The GitHub repository simonsrz/computer-vision-projects contains a labelled image folder "Project_2" with 10 categories: brown bread, corduroy, cork, cotton, cracker, linen, orange peel, sponge, styrofoam, wool. Examples follow, each with its label.

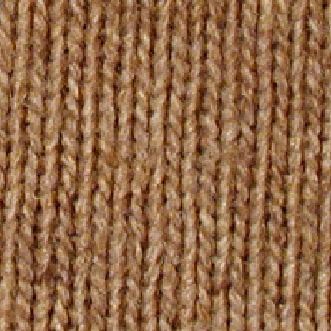
Label: wool

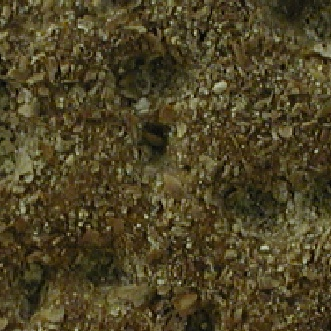
Label: cracker

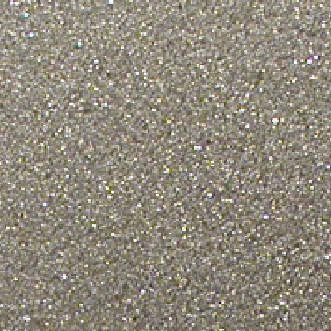
Label: styrofoam

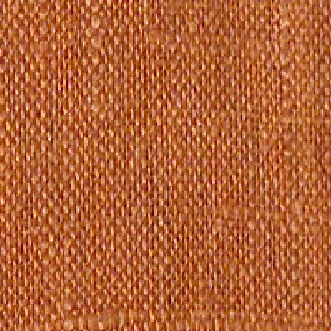
Label: linen

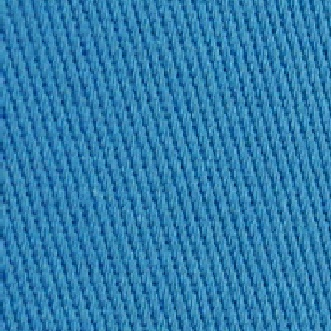
Label: cotton

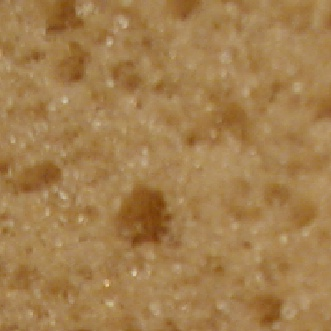
Label: sponge
